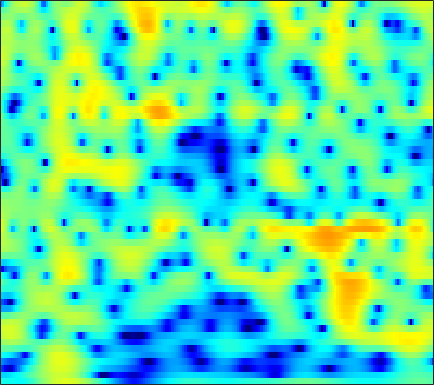

The file beside this chart, header and first rows:
-4.9906, -5.047, -5.1273, -5.2242, -5.3069, -5.4226, -5.5389, -5.6238, -5.6974, -5.6783, -5.5271, -5.2958, -4.8427, -4.2555, -3.7387, -2.9757, -2.1604, -1.5402, -0.71206, 0.083126, 0.83096, 1.3525, 1.9832, 2.5448
-7.828, -7.78, -7.651, -7.443, -7.231, -6.874, -6.439, -6.067, -5.52, -4.922, -4.287, -3.795, -3.122, -2.443, -1.936, -1.268, -0.6157, -0.1409, 0.4658, 1.037, 1.563, 1.924, 2.354, 2.72
-14.53, -15.77, -17.83, -20.05, -20.87, -19.45, -16.58, -14.49, -12.07, -10.03, -8.267, -7.084, -5.657, -4.363, -3.461, -2.343, -1.315, -0.5997, 0.2814, 1.082, 1.793, 2.268, 2.822, 3.284
-10.89, -11.62, -12.62, -13.51, -13.96, -14.16, -13.96, -13.63, -13.05, -12.36, -11.48, -10.64, -9.281, -7.709, -6.463, -4.805, -3.231, -2.136, -0.8016, 0.3834, 1.412, 2.083, 2.849, 3.472
-4.95, -5.22, -5.672, -6.217, -6.689, -7.437, -8.395, -9.306, -10.9, -13.14, -16.18, -18.08, -16.26, -12.03, -9.31, -6.392, -4.077, -2.639, -1.028, 0.3073, 1.412, 2.109, 2.882, 3.492
-1.736, -1.6, -1.529, -1.56, -1.644, -1.84, -2.122, -2.372, -2.719, -3.028, -3.241, -3.302, -3.227, -2.949, -2.629, -2.096, -1.477, -0.9947, -0.3534, 0.2682, 0.8498, 1.253, 1.735, 2.141
0.5723, 1.014, 1.437, 1.696, 1.787, 1.783, 1.662, 1.503, 1.213, 0.8429, 0.4108, 0.0557, -0.4487, -0.9652, -1.355, -1.861, -2.297, -2.547, -2.714, -2.647, -2.34, -1.982, -1.408, -0.8049
2.696, 3.102, 3.495, 3.717, 3.772, 3.71, 3.5, 3.241, 2.748, 2.083, 1.232, 0.4615, -0.7648, -2.263, -3.6, -5.739, -8.396, -10.82, -14.36, -15.62, -12.9, -10.45, -7.712, -5.577
3.385, 3.63, 3.857, 3.971, 3.974, 3.87, 3.618, 3.322, 2.769, 2.02, 1.041, 0.1402, -1.329, -3.14, -4.74, -7.252, -10.18, -12.53, -15.41, -16.92, -16.26, -14.61, -11.7, -8.821
2.302, 2.464, 2.643, 2.777, 2.846, 2.877, 2.803, 2.678, 2.402, 1.982, 1.385, 0.8054, -0.1643, -1.373, -2.453, -4.16, -6.184, -7.939, -10.6, -13.33, -14.29, -12.73, -9.548, -6.641
-2.286, -2.133, -1.887, -1.58, -1.312, -0.9256, -0.5244, -0.2185, 0.1528, 0.4387, 0.5992, 0.6351, 0.5565, 0.3306, 0.07762, -0.3397, -0.8022, -1.145, -1.522, -1.736, -1.701, -1.498, -1.031, -0.4212
-10.11, -9.963, -9.986, -10, -9.72, -8.72, -7.115, -5.773, -4.105, -2.686, -1.524, -0.8162, -0.06042, 0.4976, 0.8141, 1.128, 1.341, 1.457, 1.577, 1.684, 1.792, 1.871, 1.982, 2.083
-13.46, -13.78, -15.45, -19.39, -24.5, -20.02, -13.27, -9.937, -6.763, -4.442, -2.652, -1.572, -0.4109, 0.5067, 1.063, 1.653, 2.1, 2.362, 2.626, 2.805, 2.909, 2.936, 2.907, 2.798
-7.887, -8.114, -8.408, -8.539, -8.417, -7.833, -6.77, -5.777, -4.437, -3.131, -1.924, -1.109, -0.1727, 0.606, 1.092, 1.617, 2.02, 2.253, 2.481, 2.632, 2.71, 2.73, 2.695, 2.57
-3.314, -3.687, -4.078, -4.299, -4.335, -4.207, -3.835, -3.454, -2.834, -2.079, -1.301, -0.7469, -0.07195, 0.4838, 0.806, 1.102, 1.267, 1.307, 1.291, 1.245, 1.233, 1.279, 1.413, 1.596
-1.321, -2.071, -3.003, -3.836, -4.343, -4.768, -4.811, -4.532, -3.719, -2.654, -1.559, -0.8165, 0.008963, 0.5823, 0.8198, 0.8623, 0.5515, 0.0729, -0.8752, -2.073, -3.097, -3.294, -2.442, -0.836
-3.672, -4.831, -6.309, -7.99, -9.675, -12.97, -17.26, -16.11, -10.47, -6.442, -3.72, -2.207, -0.766, 0.1298, 0.4882, 0.5521, 0.09226, -0.6251, -2.248, -4.963, -9.279, -11.76, -7.467, -2.789
-16.98, -17.36, -13.73, -11.78, -11.29, -11.26, -11.16, -10.55, -8.572, -6.373, -4.534, -3.382, -2.205, -1.405, -1.025, -0.7808, -0.7642, -0.8571, -1.081, -1.29, -1.294, -1.051, -0.33, 0.7412
-7.568, -8.06, -7.751, -6.964, -6.387, -5.734, -5.181, -4.738, -4.078, -3.529, -2.986, -2.663, -2.366, -2.204, -2.158, -2.144, -2.108, -2.04, -1.811, -1.401, -0.8025, -0.2646, 0.5549, 1.454
-0.3998, -0.7741, -1.066, -1.215, -1.259, -1.27, -1.265, -1.24, -1.322, -1.504, -1.739, -2.033, -2.593, -3.36, -4.061, -5.106, -6.084, -6.53, -6.283, -5.093, -3.459, -2.19, -0.6121, 0.7432
2.14, 1.95, 1.696, 1.429, 1.229, 0.9486, 0.6466, 0.37, -0.0906, -0.578, -1.285, -1.934, -3.014, -4.459, -5.909, -8.636, -13.13, -19.67, -20.58, -11.27, -6.626, -4.254, -1.865, -0.1079
2.497, 2.392, 2.112, 1.766, 1.469, 1.051, 0.6271, 0.2631, -0.1809, -0.6998, -1.407, -1.98, -2.885, -3.905, -4.696, -5.706, -6.415, -6.659, -6.253, -5.087, -3.541, -2.324, -0.905, 0.2775
2.776, 2.463, 1.774, 0.9078, 0.2194, -0.5392, -0.9795, -1.083, -1.103, -1.349, -1.686, -2.175, -3.112, -4.205, -4.965, -5.504, -5.279, -4.598, -3.306, -1.942, -0.6752, 0.1761, 1.092, 1.745
4.275, 3.454, 1.709, -1.155, -4.246, -9.451, -8.57, -5.257, -2.574, -1.188, -0.8665, -1.295, -2.704, -5.538, -9.413, -24.91, -11.97, -6.322, -2.192, 0.3659, 2.052, 2.849, 3.498, 3.679
3.946, 3.245, 1.866, 0.02891, -1.49, -3.092, -3.226, -2.447, -1.338, -0.3777, -0.08593, -0.159, -0.5898, -1.331, -1.884, -2.194, -1.736, -0.9012, 0.3674, 1.489, 2.313, 2.691, 2.811, 2.465
2.434, 2.099, 1.555, 0.9866, 0.5722, 0.1444, -0.1059, -0.1918, -0.1826, -0.09953, -0.08069, -0.0753, -0.1523, -0.2236, -0.2484, -0.1992, -0.03244, 0.1686, 0.4567, 0.7304, 0.8937, 0.9339, 0.7907, 0.3943
1.664, 1.477, 1.224, 0.9566, 0.7738, 0.5587, 0.3853, 0.2762, 0.1884, 0.04666, -0.01149, -0.07229, -0.1407, -0.1805, -0.1852, -0.155, -0.06363, 0.01234, 0.1406, 0.2617, 0.332, 0.3145, 0.2133, -0.002599
1.106, 0.9542, 0.7691, 0.6215, 0.5407, 0.4497, 0.3734, 0.3254, 0.2143, 0.09083, -0.08665, -0.2434, -0.4316, -0.6058, -0.6928, -0.7166, -0.6263, -0.4816, -0.209, 0.08455, 0.3592, 0.51, 0.6177, 0.5942
-0.01194, -0.2327, -0.3948, -0.3663, -0.267, -0.06671, 0.1378, 0.2422, 0.2458, 0.1758, -0.1793, -0.545, -1.193, -1.933, -2.435, -2.804, -2.629, -2.113, -1.155, -0.1438, 0.7473, 1.299, 1.81, 2.061
-3.85, -4.543, -4.814, -4.211, -3.393, -2.126, -1.012, -0.3909, 0.1522, 0.25, -0.1056, -0.7188, -2.199, -4.646, -7.53, -13.59, -12.47, -7.542, -3.251, -0.4631, 1.419, 2.433, 3.385, 3.925
-12.89, -17.42, -32.12, -15.61, -10.73, -6.702, -4.051, -2.638, -1.329, -0.7445, -0.5723, -0.8393, -1.586, -2.813, -3.896, -4.947, -4.666, -3.518, -1.671, 0.07401, 1.538, 2.401, 3.294, 3.92
-15.03, -15.08, -14.13, -11.97, -9.971, -7.341, -5.126, -3.766, -2.388, -1.408, -0.8845, -0.7016, -0.6842, -0.847, -1.01, -1.192, -1.205, -1.103, -0.7914, -0.3058, 0.3013, 0.85, 1.591, 2.327
-25.79, -18.39, -13.22, -9.873, -7.857, -5.655, -3.864, -2.783, -1.673, -0.774, -0.2672, -0.01641, 0.06545, -0.03781, -0.2399, -0.6722, -1.273, -1.859, -2.67, -3.403, -3.635, -3.151, -1.78, -0.1195
-10.48, -9.517, -7.732, -5.986, -4.758, -3.377, -2.243, -1.54, -0.8391, -0.3372, -0.0494, 0.06158, 0.027, -0.1976, -0.5212, -1.193, -2.269, -3.446, -5.887, -10.33, -23.96, -17.27, -7.402, -2.779
-4.833, -4.465, -3.877, -3.259, -2.809, -2.288, -1.903, -1.71, -1.538, -1.558, -1.596, -1.701, -1.809, -1.958, -2.089, -2.33, -2.7, -3.072, -3.729, -4.322, -4.412, -3.869, -2.383, -0.5964
-2.667, -2.453, -2.231, -2.081, -2.063, -2.146, -2.394, -2.716, -3.303, -4.03, -4.851, -5.38, -5.778, -5.633, -5.204, -4.421, -3.578, -3, -2.243, -1.537, -0.7735, -0.176, 0.7107, 1.636
-1.72, -1.554, -1.469, -1.548, -1.728, -2.169, -2.865, -3.596, -4.993, -6.904, -9.806, -12.88, -17.75, -15.05, -11.24, -7.562, -5.002, -3.542, -1.954, -0.6709, 0.405, 1.135, 1.974, 2.72
-1.511, -1.372, -1.347, -1.515, -1.742, -2.223, -2.922, -3.594, -4.723, -6.319, -8.101, -9.589, -10.85, -10.1, -8.557, -6.302, -4.318, -3.028, -1.598, -0.3799, 0.6636, 1.356, 2.167, 2.831
-1.422, -1.423, -1.568, -1.828, -2.088, -2.455, -2.865, -3.193, -3.624, -4.032, -4.447, -4.59, -4.642, -4.377, -4.015, -3.373, -2.638, -2.06, -1.3, -0.5114, 0.2985, 0.8858, 1.677, 2.379
-0.9019, -1.319, -1.997, -2.663, -3.139, -3.533, -3.643, -3.6, -3.396, -2.981, -2.738, -2.458, -2.179, -1.963, -1.861, -1.815, -1.886, -1.985, -2.075, -1.901, -1.28, -0.5223, 0.6952, 1.903
-0.5218, -1.784, -3.8, -6.152, -7.742, -8.87, -8.184, -6.968, -5.348, -3.756, -2.451, -1.741, -0.9829, -0.6172, -0.5825, -0.9304, -1.884, -3.172, -5.909, -10.02, -9.44, -5.375, -1.19, 1.654
-2.085, -4.005, -7.384, -12.16, -17.44, -23.77, -17.6, -14.05, -10.38, -7.704, -5.248, -3.941, -2.552, -1.674, -1.34, -1.355, -1.889, -2.604, -4.029, -5.16, -4.558, -2.825, -0.2269, 2.018
-3.048, -4.693, -7.435, -10.67, -13.38, -17.87, -23.08, -22.62, -16.41, -11.82, -8.418, -6.586, -4.816, -3.558, -2.919, -2.362, -2.029, -1.839, -1.546, -1.124, -0.4289, 0.3, 1.37, 2.468
-1.834, -2.93, -4.68, -6.782, -8.542, -10.97, -12.77, -12.92, -11.21, -9.203, -7.257, -6.072, -4.946, -4.14, -3.709, -3.253, -2.844, -2.526, -1.919, -1.158, -0.2099, 0.5259, 1.568, 2.518
0.3499, -0.2051, -1.106, -2.079, -2.818, -3.691, -4.343, -4.582, -4.619, -4.388, -4.241, -4.097, -4.076, -4.32, -4.658, -5.282, -5.878, -6.018, -5.437, -3.949, -2.142, -0.8009, 0.8009, 2.124
1.799, 1.537, 1.067, 0.4793, 0.01573, -0.6015, -1.164, -1.524, -1.972, -2.287, -2.647, -3.01, -3.625, -4.616, -5.757, -8.204, -12.75, -20.43, -18.74, -9.341, -4.783, -2.457, -0.1813, 1.488
2.014, 1.843, 1.437, 0.8311, 0.2788, -0.5187, -1.311, -1.863, -2.433, -2.872, -3.04, -3.178, -3.452, -3.892, -4.396, -5.252, -6.144, -6.505, -6.057, -4.576, -2.774, -1.51, -0.04034, 1.156
2.168, 1.968, 1.385, 0.4733, -0.4549, -2.018, -3.861, -5.25, -6.455, -6.439, -5.469, -4.538, -3.522, -2.807, -2.439, -2.106, -1.877, -1.698, -1.385, -0.9636, -0.4817, -0.07244, 0.4342, 0.9223
3.106, 2.892, 2.227, 1.124, -0.05358, -2.318, -5.71, -9.764, -21.01, -13.89, -7.529, -4.848, -2.611, -1.18, -0.4488, 0.1955, 0.5715, 0.7185, 0.7624, 0.6334, 0.3686, 0.108, -0.3138, -0.705
3.633, 3.489, 3.065, 2.315, 1.578, 0.3634, -1.011, -1.976, -2.724, -2.69, -1.953, -1.195, -0.2244, 0.5378, 0.9635, 1.294, 1.39, 1.298, 0.9487, 0.2886, -0.7018, -1.76, -3.693, -6.489
2.954, 2.929, 2.755, 2.42, 2.066, 1.565, 1.048, 0.7169, 0.39, 0.2904, 0.321, 0.423, 0.6379, 0.8263, 0.9028, 0.8967, 0.7035, 0.4185, -0.1754, -1.009, -2.164, -3.291, -5.169, -7.489
2.261, 2.354, 2.327, 2.193, 2.007, 1.677, 1.319, 1.057, 0.7254, 0.5342, 0.4767, 0.4803, 0.527, 0.5868, 0.5809, 0.4829, 0.2132, -0.1104, -0.7211, -1.522, -2.482, -3.248, -4.206, -4.937
2.064, 2.335, 2.493, 2.398, 2.196, 1.703, 1.051, 0.515, -0.09397, -0.5347, -0.5622, -0.3502, 0.04844, 0.4533, 0.6877, 0.7941, 0.6602, 0.3693, -0.2676, -1.247, -2.509, -3.574, -5.049, -6.114
2.071, 2.653, 3.055, 2.959, 2.581, 1.663, 0.1534, -1.416, -3.984, -6.204, -5.705, -3.859, -1.503, 0.155, 0.9881, 1.603, 1.742, 1.546, 0.8905, -0.235, -1.983, -3.842, -7.703, -15.91
1.02, 1.669, 2.098, 2.1, 1.758, 0.8715, -0.6503, -2.359, -5.601, -9.036, -7.859, -5.175, -2.289, -0.4222, 0.4376, 1.104, 1.259, 1.124, 0.6363, -0.1084, -1.081, -1.963, -3.123, -3.924
-0.3165, 0.04655, 0.4001, 0.6286, 0.6815, 0.5123, 0.1248, -0.2489, -0.7295, -1.005, -0.9745, -0.757, -0.3055, 0.05881, 0.1825, 0.09825, -0.2617, -0.6688, -1.282, -1.869, -2.225, -2.328, -2.191, -1.765
-2.408, -2.142, -1.414, -0.5892, 0.0241, 0.6769, 1.136, 1.386, 1.594, 1.74, 1.801, 1.79, 1.648, 1.305, 0.884, -0.03578, -1.354, -2.682, -4.776, -6.679, -7.026, -5.96, -4.075, -2.346
-11.45, -9.192, -5.339, -2.571, -1.093, 0.4289, 1.519, 2.112, 2.68, 3.042, 3.258, 3.299, 3.121, 2.661, 2.082, 0.9371, -0.8115, -2.66, -6.292, -12.02, -12.93, -8.589, -4.505, -2.041
